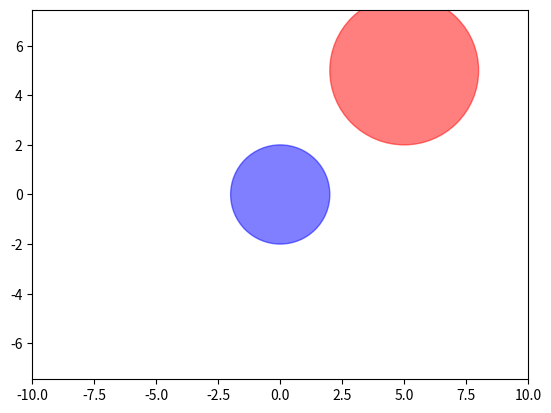

Source code (Python):
import matplotlib.pyplot as plt
from matplotlib.patches import Circle

class InteractivePlot:
    def __init__(self):
        self.fig, self.ax = plt.subplots()
        self.ax.set_aspect('equal', adjustable='datalim')
        self.ax.set_xlim(-10, 10)
        self.ax.set_ylim(-10, 10)

        # Add two circles
        self.circle1 = Circle((0, 0), 2, color='blue', alpha=0.5)
        self.circle2 = Circle((5, 5), 3, color='red', alpha=0.5)
        self.ax.add_patch(self.circle1)
        self.ax.add_patch(self.circle2)

        # Connect event handlers
        self.press = None
        self.fig.canvas.mpl_connect('button_press_event', self.on_press)
        self.fig.canvas.mpl_connect('button_release_event', self.on_release)
        self.fig.canvas.mpl_connect('motion_notify_event', self.on_motion)
        self.fig.canvas.mpl_connect('scroll_event', self.on_scroll)

        plt.show()

    def on_press(self, event):
        """Record mouse press for panning."""
        if event.button == 1:  # Left mouse button
            self.press = (event.xdata, event.ydata)

    def on_release(self, event):
        """Release mouse button."""
        self.press = None

    def on_motion(self, event):
        """Handle panning by moving the plot."""
        if self.press is not None and event.xdata is not None and event.ydata is not None:
            dx = self.press[0] - event.xdata
            dy = self.press[1] - event.ydata
            self.press = (event.xdata, event.ydata)
            xlim = self.ax.get_xlim()
            ylim = self.ax.get_ylim()
            self.ax.set_xlim(xlim[0] + dx, xlim[1] + dx)
            self.ax.set_ylim(ylim[0] + dy, ylim[1] + dy)
            self.ax.figure.canvas.draw()

    def on_scroll(self, event):
        """Handle zooming using the mouse wheel."""
        base_scale = 1.1
        if event.button == 'up':  # Zoom in
            scale_factor = 1 / base_scale
        elif event.button == 'down':  # Zoom out
            scale_factor = base_scale
        else:
            return

        xlim = self.ax.get_xlim()
        ylim = self.ax.get_ylim()
        x_range = (xlim[1] - xlim[0]) * scale_factor
        y_range = (ylim[1] - ylim[0]) * scale_factor

        x_center = event.xdata
        y_center = event.ydata

        self.ax.set_xlim([x_center - x_range / 2, x_center + x_range / 2])
        self.ax.set_ylim([y_center - y_range / 2, y_center + y_range / 2])
        self.ax.figure.canvas.draw()

if __name__ == '__main__':
    InteractivePlot()
